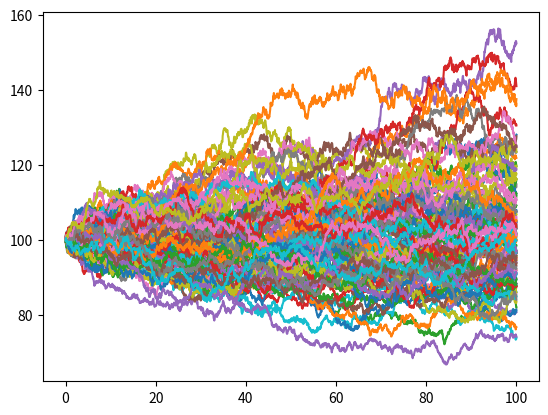

The script that saved this image:
import numpy as np
#import pandas as pd
import matplotlib.pyplot as plt
#in payoff calc section: include strike, barrier, american = True, long = True
#Utility function for simulating paths
def pathSimulator(spot, dte, iv, rho, iters, dt = 0.05):
    #Scale iv to daily
    iv/= (252**0.5)
    #Scale risk free rate to daily
    rho+=1
    rho**=(1/252)
    rho-=1
    paths = []
    for i in range(iters):
        prices = [spot]
        for step in range(int(dte/dt)):
            #Geometric Brownian Motion
            prices.append(prices[-1] * (1 + ((rho * dt) + (iv * np.sqrt(dt) * np.random.normal(0,1)))))
        paths.append(prices)
    return paths
times = [0.05 * i for i in range(2001)]
pths = pathSimulator(100, 100,0.25, 0.04, 100)
for pth in pths:
    plt.plot(times, pth, markersize = 1)
plt.show()
